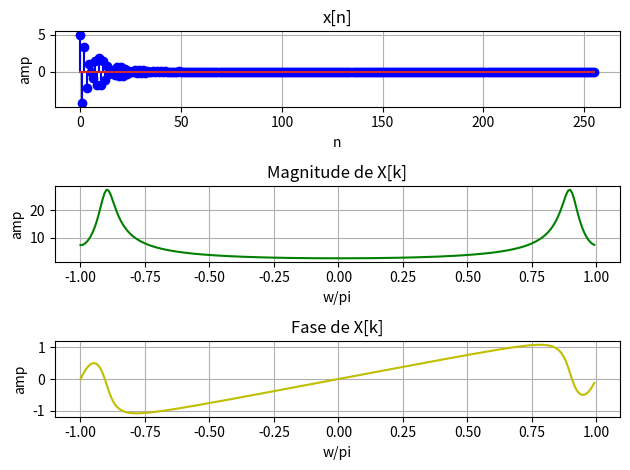
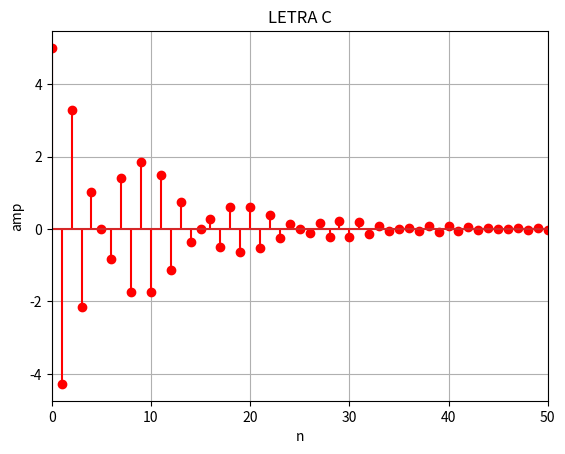

Here is the Python script that generated these plots, in order:
'''
Autor: Guilherme Stein Kuhn
Disciplina: Sinais e Sistemas
Período: 2020/1 - earte
'''

import matplotlib.pyplot as plt
import numpy as np
from numpy.fft import fft, fftfreq, fftshift

##############################################################################################################

# lab008 ex1_c

# (c)
L = 256
n = np.arange(0, L, 1)

# degrau
degrau = np.zeros(np.size(n))
indice = np.where(n >= 0)
degrau[indice] = 1

# sinal x
x = 5 * pow(-0.9, n) * np.cos(0.1 * np.pi * n) * degrau

# dtft de x[n]
X = fft(x)

# vetor de frequencia
w = fftfreq(len(X), d=1)*(2*np.pi)
wd = fftshift(w/np.pi)

# magnitude e angulo do espectro
X1 = fftshift(X)
modX1 = np.abs(X1)
phaseX1 = np.angle(X1)
phaseX1[modX1 < 0.00001] = 0

# Plots
fig, ax = plt.subplots(3, 1)
fig2, ax2 = plt.subplots(1, 1)

ax2.stem(n, x, '-r')
ax2.set_ylabel("amp")
ax2.set_xlabel("n")
ax2.set_title("LETRA C")
ax2.set_xlim(0, 50)
ax2.grid()

ax[0].stem(n, x, '-b')
ax[0].set_ylabel("amp")
ax[0].set_xlabel("n")
ax[0].set_title("x[n]")
ax[0].grid()

ax[1].plot(wd, modX1, '-g')
ax[1].set_ylabel("amp")
ax[1].set_xlabel("w/pi")
ax[1].set_title("Magnitude de X[k]")
ax[1].grid()

ax[2].plot(wd, phaseX1, '-y')
ax[2].set_ylabel("amp")
ax[2].set_xlabel("w/pi")
ax[2].set_title("Fase de X[k]")
ax[2].grid()

fig.tight_layout()
plt.show()

##############################################################################################################




